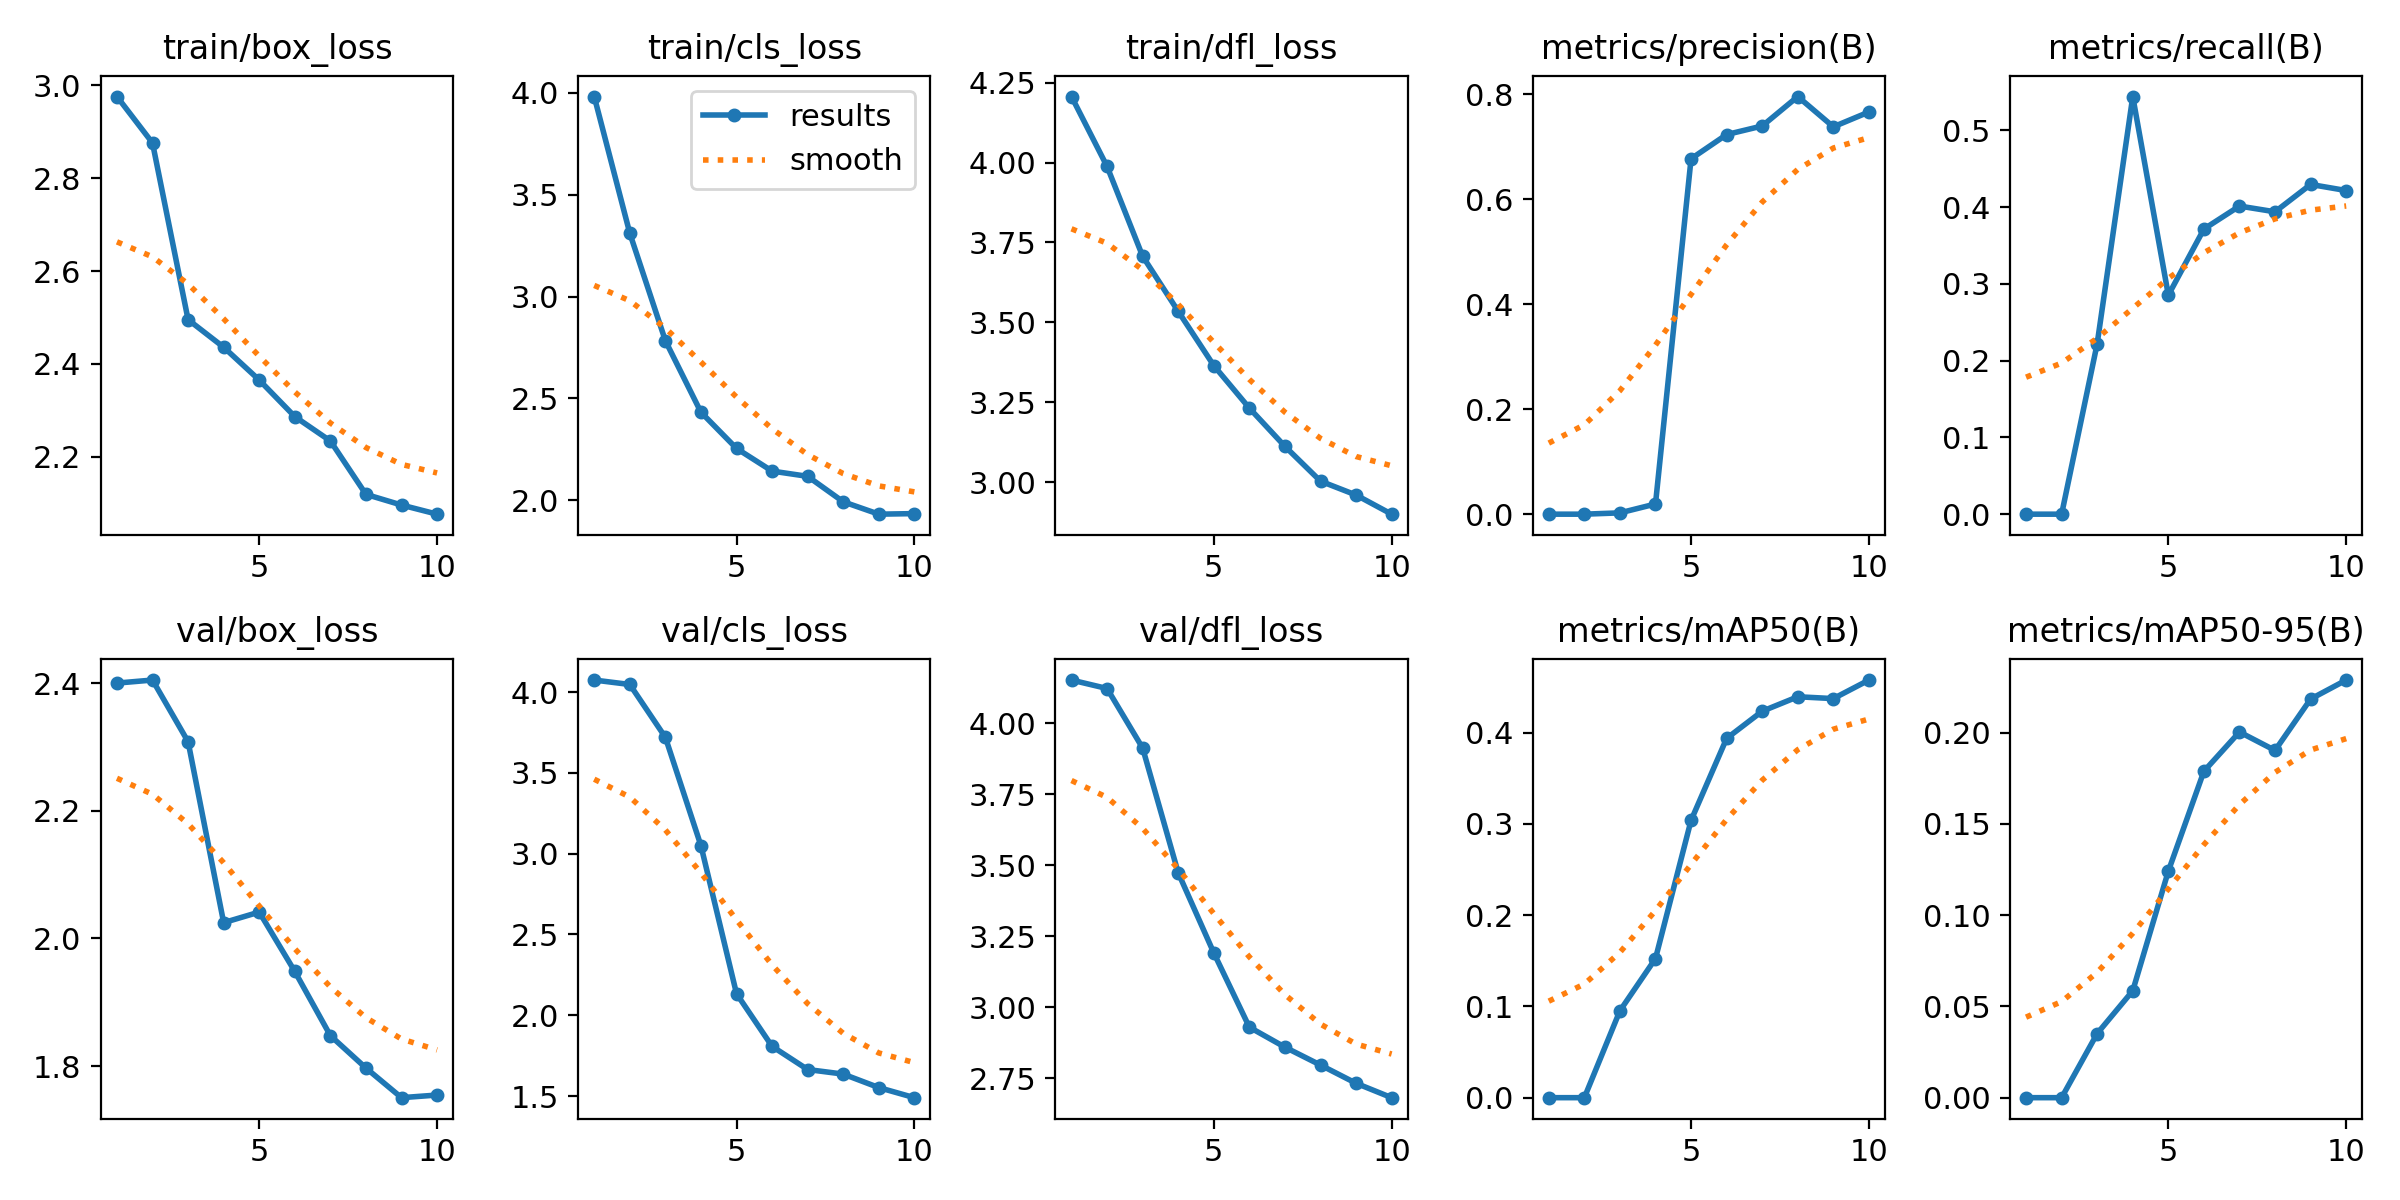

The data file committed next to this chart (first rows):
epoch, time, train/box_loss, train/cls_loss, train/dfl_loss, metrics/precision(B), metrics/recall(B), metrics/mAP50(B), metrics/mAP50-95(B), val/box_loss, val/cls_loss, val/dfl_loss, lr/pg0, lr/pg1, lr/pg2
1, 10.42, 2.976, 3.981, 4.207, 0, 0, 0, 0, 2.4, 4.074, 4.151, 0.000443, 0.000443, 0.000443
2, 11.65, 2.876, 3.311, 3.988, 0, 0, 0, 0, 2.405, 4.047, 4.122, 0.0008111, 0.0008111, 0.0008111
3, 12.88, 2.495, 2.783, 3.707, 0.00248, 0.2222, 0.09525, 0.03515, 2.308, 3.72, 3.912, 0.001089, 0.001089, 0.001089
4, 14.09, 2.436, 2.432, 3.534, 0.01939, 0.5442, 0.1525, 0.05857, 2.025, 3.049, 3.473, 0.001005, 0.001005, 0.001005
5, 15.34, 2.365, 2.255, 3.365, 0.677, 0.2853, 0.3039, 0.1241, 2.041, 2.133, 3.191, 0.0008631, 0.0008631, 0.0008631
6, 16.66, 2.286, 2.143, 3.232, 0.7231, 0.3715, 0.3938, 0.1788, 1.948, 1.807, 2.929, 0.0007216, 0.0007216, 0.0007216
7, 17.83, 2.234, 2.118, 3.112, 0.7394, 0.4015, 0.4236, 0.2004, 1.848, 1.664, 2.859, 0.0005802, 0.0005802, 0.0005802
8, 19.12, 2.119, 1.993, 3.003, 0.7955, 0.394, 0.4394, 0.1903, 1.797, 1.636, 2.796, 0.0004387, 0.0004387, 0.0004387
9, 20.36, 2.096, 1.932, 2.96, 0.7378, 0.4296, 0.4374, 0.2184, 1.751, 1.552, 2.732, 0.0002972, 0.0002972, 0.0002972
10, 21.58, 2.076, 1.935, 2.9, 0.7661, 0.4217, 0.4577, 0.2288, 1.755, 1.49, 2.681, 0.0001558, 0.0001558, 0.0001558
